Photos from the image-classification dataset "15_Scene_Cartoon" in the GitHub repository autumn-tilley/Cartoon-Classification-Exploration. Its 15 classes are: bedroom, coast, forest, highway, industrial, inside city, kitchen, living room, mountain, office, open country, store, street, suburb, tall building.

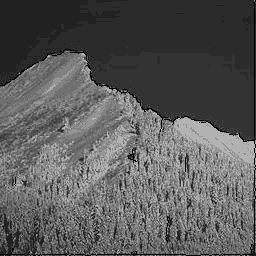
Label: mountain

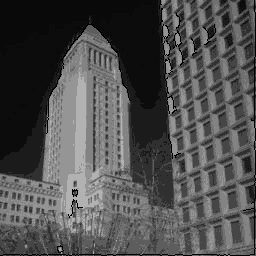
Label: tall building

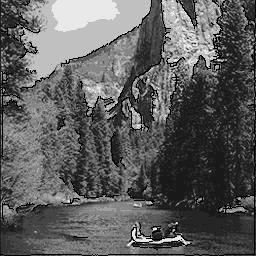
Label: forest

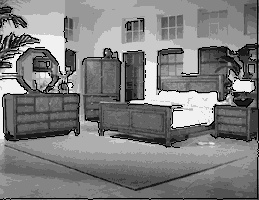
Label: bedroom

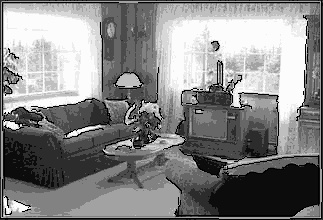
Label: living room

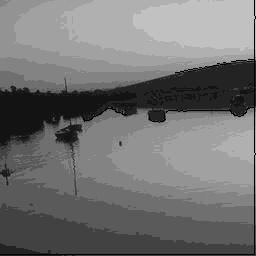
Label: coast
